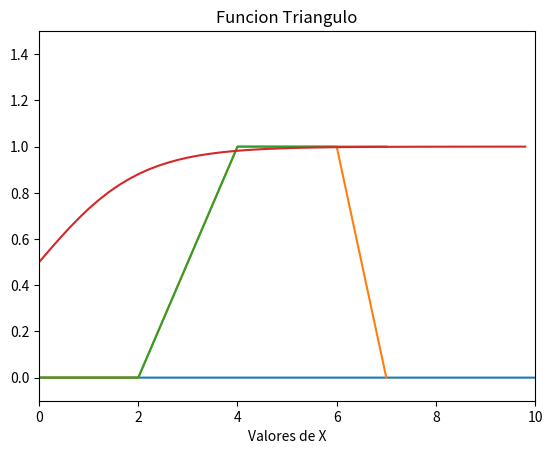

Write Python code to recreate this figure.

# coding: utf-8

# In[1]:






# $$ FUNCIONES - DE - MEMBRESIA $$

# In[3]:

get_ipython().magic('matplotlib inline')
import numpy as np
import matplotlib.pyplot as plt

x=np.linspace(0,100)
a=10
b=50
c=90

plt.xlabel('Valores de X')
plt.title('Funcion Triangulo')

plt.grid()

def f(x,a,b,c):
    if ((x<a) | (x>=c)):
        ans=0
    if ((a<=x) & (x<b)):
         ans=(x-a)
    if ((b<=x) & (x<=c)):
        ans=c-x
    return ans

f_vec = np.vectorize(f)
func=f_vec(x,a,b,c)
plt.plot(x,f_vec(x,a,b,c))



# 
# 
# $$ FUNCION - TRIANGULAR $$
# 
# $$f(x)=\begin{cases}{0}&\ x\leq a\\\frac{x-a}{b-a} &\ a\leq x \leq b \\\frac{c-x}{c-b} & \ b\leq x \leq c\\\ {0}&\ x\geq a\end{cases}$$
# 
# $$μΑ(x) ={a< m< b}$$
# 
# 
# 

# In[4]:

get_ipython().magic('matplotlib inline')
import numpy as np
import matplotlib.pyplot as plt

x=[0,10,10,20,100,150,180,200]
x0=10
x1=30
x2=180
x3=200
plt.grid()
def fxTrapezoide(x,x0,x1,x2,x3):
 """
     funcion de membresia Trapezoide
 """
 if x<=x0:
     return 0.0
 if x>x0 and x<=x1:
     return (x/(x1-x0))-(x0/(x1-x0))
 if x>x1 and x<=x2:
     return 1.0
 if x>x2 and x<=x3:
     return -(x/(x3-x2))+(x3/(x3-x2))

     return 0.0
 
f_vec = np.vectorize(fxTrapezoide)
func=f_vec(x,x0,x1,x2,x3)
print("func")
plt.axis([x[0], x[1],-0.0 , 1.5])
plt.plot(f_vec(x,x0,x1,x2,x3))


# $$ FUNCION -PARAIZOIDAL$$
# 
# \begin{cases}{0}&\ x\leq a\\\frac{x-a}{b-a} &\ a\leq x \leq b \\{1}&\ b\leq x\leq c \\\frac{d-x}{d-c} & \ c\leq x \leq d \\\ {0}&\ x\geq d\end{cases}
# 
# \begin{cases}{ a\leq b \leq c \leq d }\end{cases}

# In[5]:

get_ipython().magic('matplotlib inline')
import numpy as np
import matplotlib.pyplot as plt

x=[0,10,10,20,100,150,180,200]
x0=10
x1=30
x2=200
x3=200
plt.grid()
def fxTrapezoide(x,x0,x1,x2,x3):
    """
        funcion de membresia Trapezoide
    """
    if x<=x0:
        return 0.0
    if x>x0 and x<=x1:
        return (x/(x1-x0))-(x0/(x1-x0))
    if x>x1 and x<=x2:
        return 1.0
    if x>x2 and x<=x3:
        return -(x/(x3-x2))+(x3/(x3-x2))

        return 0.0
    
f_vec = np.vectorize(fxTrapezoide)
func=f_vec(x,x0,x1,x2,x3)
print("func")
plt.axis([x[0], x[1],-0.1 , 1.5])
plt.plot(f_vec(x,x0,x1,x2,x3))


# $$ FUNCION - HOMBRO$$
# 
# \begin{cases}{0}&\ x\leq a\\\frac{x-a}{b-a} &\ a\leq x \leq b \\{1}&\ b\leq x\leq c \\\frac{d-x}{d-c} & \ c\leq x \leq d \\\ {0}&\ x\geq d\end{cases}
# 
# \begin{cases}{ a\leq b \leq c \leq d }\end{cases}

# In[8]:

import math
plt.grid()
def sigmoid(x):
    a = []
    for item in x:
        a.append(1/(1+math.exp(-item)))
    return a

import matplotlib.pyplot as plt
import numpy as np

x = np.arange(-10., 10., 0.2)
sig = sigmoid(x)
plt.plot(x,sig)
plt.show()


# $$ FUNCION - SIGMOIDAL $$
# 
# $$F(X)= \frac{1}{1 + e^-a}$$

# In[ ]:



